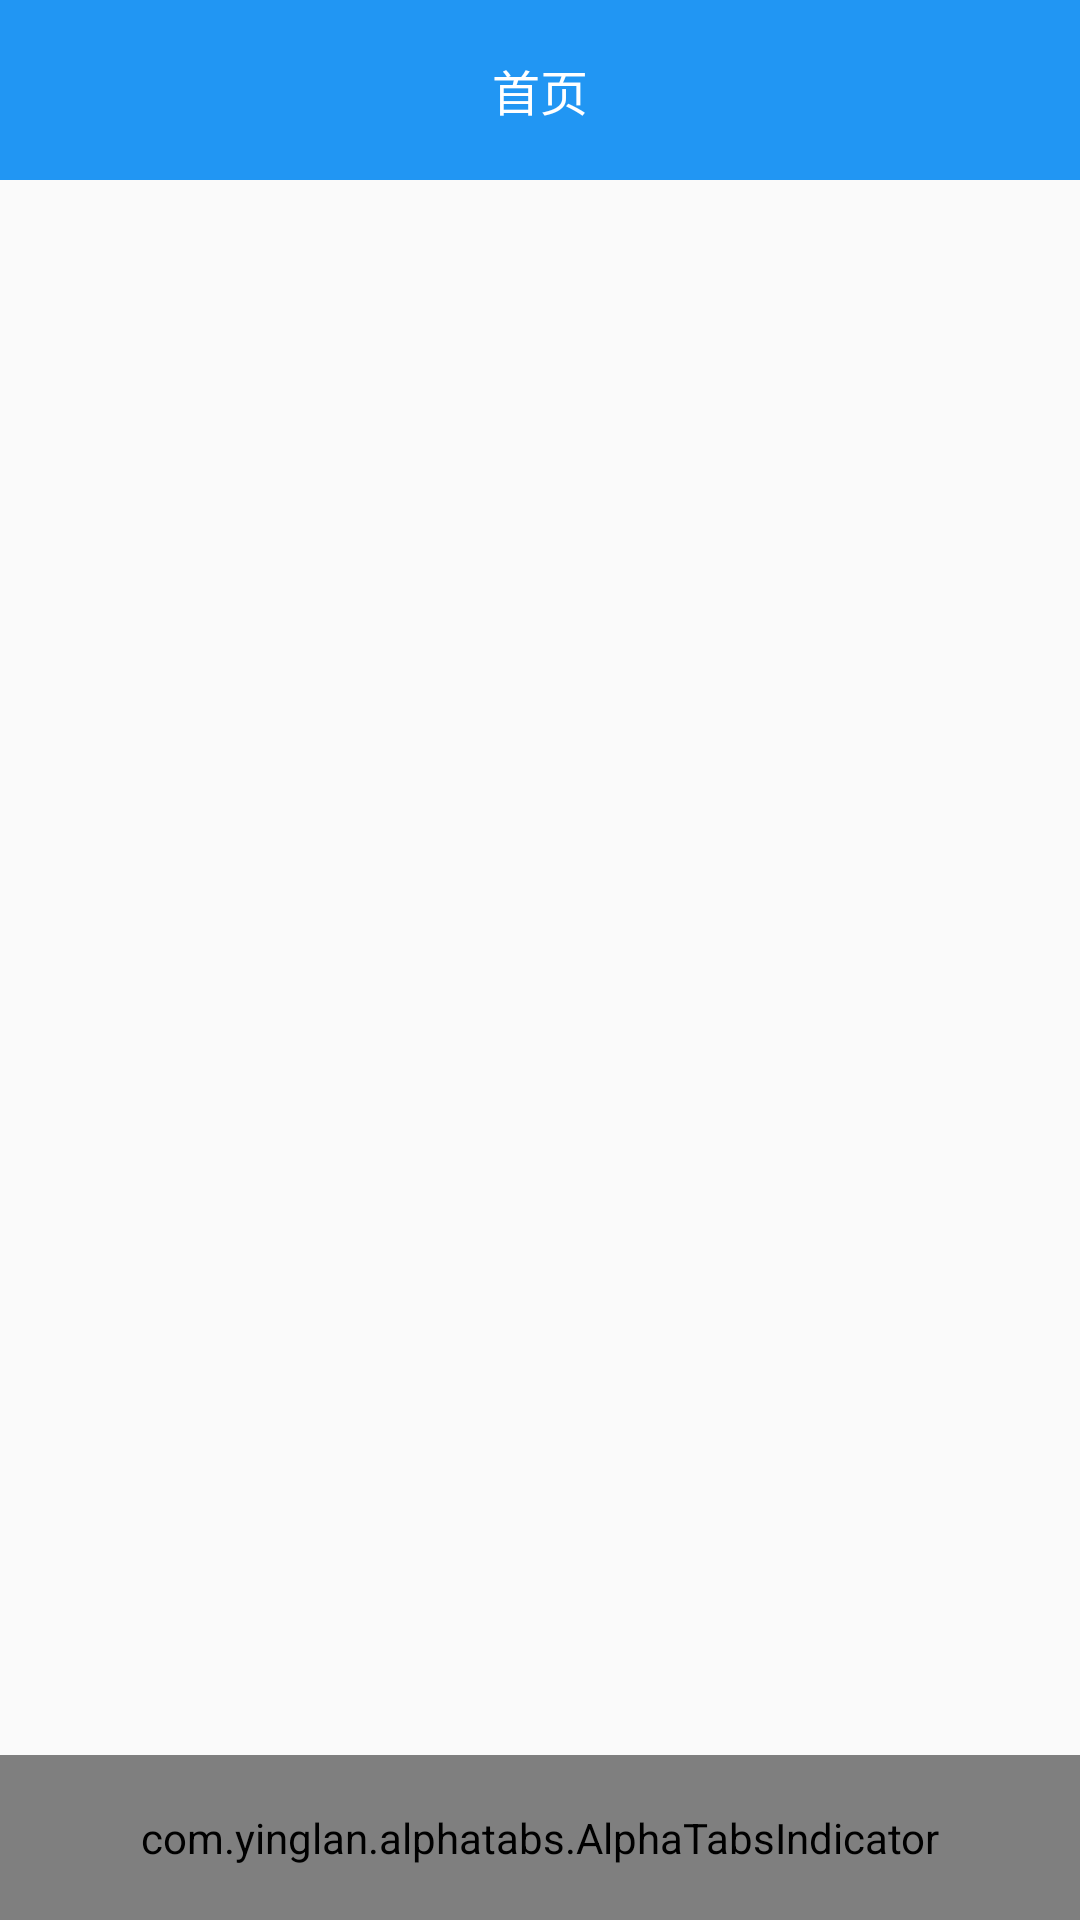

The Android layout XML behind this screen, and the referenced resources:
<!-- AndroidManifest.xml: application theme AppTheme -->
<!-- res/layout/activity_main.xml -->
<?xml version="1.0" encoding="utf-8"?>
<LinearLayout xmlns:android="http://schemas.android.com/apk/res/android"
    xmlns:app="http://schemas.android.com/apk/res-auto"
    xmlns:tools="http://schemas.android.com/tools"
    android:layout_width="match_parent"
    android:layout_height="match_parent"
    android:orientation="vertical"
    tools:context=".ui.activity.MainActivity">


    <RelativeLayout
        android:layout_width="match_parent"
        android:layout_height="@dimen/top_bar_height"
        android:background="@color/tab_tx_selected">

        <TextView
            android:id="@+id/tv_title"
            android:layout_width="wrap_content"
            android:layout_height="wrap_content"
            android:layout_centerInParent="true"
            android:text="首页"
            android:textColor="@android:color/white"
            android:textSize="16sp" />
    </RelativeLayout>

    <androidx.viewpager.widget.ViewPager
        android:id="@+id/viewPager"
        android:layout_width="match_parent"
        android:layout_height="0dp"
        android:layout_weight="1" />

    <com.yinglan.alphatabs.AlphaTabsIndicator
        android:id="@+id/alphaIndicator"
        android:layout_width="match_parent"
        android:layout_height="55dp"
        android:orientation="horizontal">

        <com.yinglan.alphatabs.AlphaTabView
            android:layout_width="0dp"
            android:layout_height="match_parent"
            android:layout_weight="1"
            android:padding="5dp"
            app:paddingTexwithIcon="@dimen/tab_padding"
            app:tabIconNormal="@drawable/icon_home_pager_not_selected"
            app:tabIconSelected="@drawable/icon_home_pager_selected"
            app:tabText="@string/main_page"
            app:tabTextSize="@dimen/tab_tx_size"
            app:textColorNormal="@color/tab_tx_normal"
            app:textColorSelected="@color/tab_tx_selected" />

        <com.yinglan.alphatabs.AlphaTabView
            android:layout_width="0dp"
            android:layout_height="match_parent"
            android:layout_weight="1"
            android:padding="5dp"
            app:paddingTexwithIcon="@dimen/tab_padding"
            app:tabIconNormal="@drawable/icon_knowledge_hierarchy_not_selected"
            app:tabIconSelected="@drawable/icon_knowledge_hierarchy_selected"
            app:tabText="@string/knowledge_tree"
            app:tabTextSize="@dimen/tab_tx_size"
            app:textColorNormal="@color/tab_tx_normal"
            app:textColorSelected="@color/tab_tx_selected" />


        <com.yinglan.alphatabs.AlphaTabView
            android:layout_width="0dp"
            android:layout_height="match_parent"
            android:layout_weight="1"
            android:padding="5dp"
            app:paddingTexwithIcon="@dimen/tab_padding"
            app:tabIconNormal="@drawable/icon_me_not_selected"
            app:tabIconSelected="@drawable/icon_me_selected"
            app:tabText="@string/wx_account"
            app:tabTextSize="@dimen/tab_tx_size"
            app:textColorNormal="@color/tab_tx_normal"
            app:textColorSelected="@color/tab_tx_selected" />


        <com.yinglan.alphatabs.AlphaTabView
            android:layout_width="0dp"
            android:layout_height="match_parent"
            android:layout_weight="1"
            android:padding="5dp"
            app:paddingTexwithIcon="@dimen/tab_padding"
            app:tabIconNormal="@drawable/icon_project_not_selected"
            app:tabIconSelected="@drawable/icon_project_selected"
            app:tabText="@string/project"
            app:tabTextSize="@dimen/tab_tx_size"
            app:textColorNormal="@color/tab_tx_normal"
            app:textColorSelected="@color/tab_tx_selected" />


        <com.yinglan.alphatabs.AlphaTabView
            android:layout_width="0dp"
            android:layout_height="match_parent"
            android:layout_weight="1"
            android:padding="5dp"
            app:paddingTexwithIcon="@dimen/tab_padding"
            app:tabIconNormal="@drawable/v2_not_selected"
            app:tabIconSelected="@drawable/v2_selected"
            app:tabText="@string/v2ex"
            app:tabTextSize="@dimen/tab_tx_size"
            app:textColorNormal="@color/tab_tx_normal"
            app:textColorSelected="@color/tab_tx_selected" />


    </com.yinglan.alphatabs.AlphaTabsIndicator>
</LinearLayout>
<!-- resources referenced by this layout -->
<resources>
  <color name="tab_tx_normal">#666666</color>
  <color name="tab_tx_selected">#2196F3</color>
  <dimen name="tab_padding">10dp</dimen>
  <dimen name="tab_tx_size">14sp</dimen>
  <dimen name="top_bar_height">60dp</dimen>
  <!-- drawable icon_home_pager_not_selected: png bitmap (drawable-xhdpi, 1920 bytes) -->
  <!-- drawable icon_home_pager_selected: png bitmap (drawable-xhdpi, 1958 bytes) -->
  <!-- drawable icon_knowledge_hierarchy_not_selected: png bitmap (drawable-xhdpi, 3829 bytes) -->
  <!-- drawable icon_knowledge_hierarchy_selected: png bitmap (drawable-xhdpi, 4056 bytes) -->
  <!-- drawable icon_me_not_selected: png bitmap (drawable-xhdpi, 4259 bytes) -->
  <!-- drawable icon_me_selected: png bitmap (drawable-xhdpi, 4469 bytes) -->
  <!-- drawable icon_project_not_selected: png bitmap (drawable-xhdpi, 1241 bytes) -->
  <!-- drawable icon_project_selected: png bitmap (drawable-xhdpi, 1283 bytes) -->
  <!-- drawable v2_not_selected: png bitmap (drawable-xhdpi, 2357 bytes) -->
  <!-- drawable v2_selected: png bitmap (drawable-xhdpi, 2476 bytes) -->
  <string name="knowledge_tree">知识体系</string>
  <string name="main_page">首页</string>
  <string name="project">项目</string>
  <string name="v2ex">V2EX</string>
  <string name="wx_account">公众号</string>
  <style name="AppTheme" parent="Theme.AppCompat.Light.DarkActionBar">
          
          <item name="colorPrimary">@color/colorPrimary</item>
          <item name="colorPrimaryDark">@color/colorPrimaryDark</item>
          <item name="colorAccent">@color/colorAccent</item>
      </style>
  <color name="colorPrimary">#2196F3</color>
  <color name="colorPrimaryDark">#2196F3</color>
  <color name="colorAccent">#2196F3</color>
</resources>
